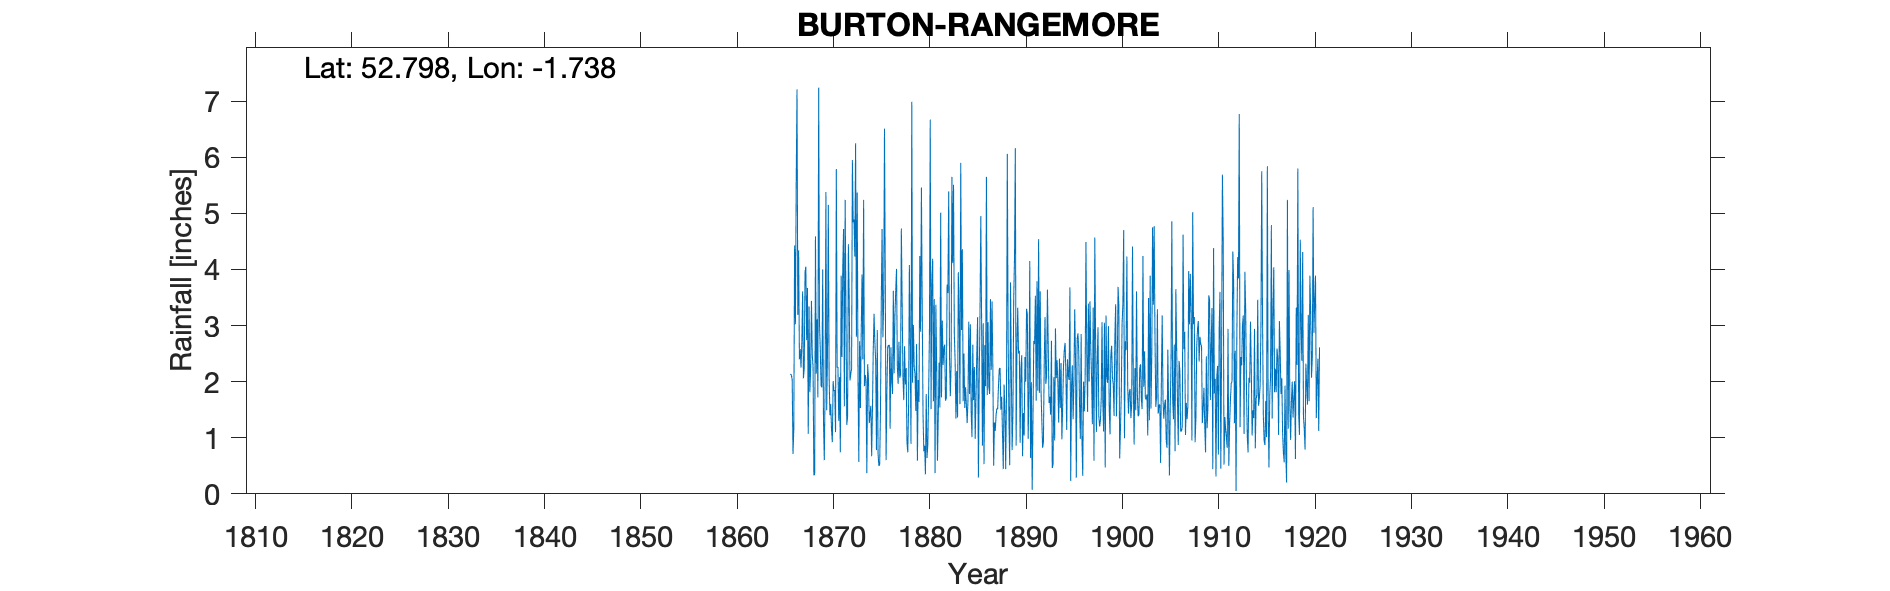

Data behind this chart, as committed beside it:
BURTON RANGEMOOR, , , , , , , , , , , , , , , , , , , , , , , 
Grid ref, SK177223, Long, -1.738, Lat, 52.8, Elevation, 424, ft, , , , , , , , , , , , , , , 
Station no, RR173, , , , , , , , , , , , , , , , , , , , , , 
, 1860, 1861, 1862, 1863, 1864, 1865, 1866, 1867, 1868, 1869, 1870, 1871, 1872, 1873, 1874, 1875, 1876, 1877, 1878, 1879, 1880, 1881, 1882
January, , , , , , , 2.14, 2.58, 1.81, 3.03, 2.09, 1.3, 4.45, 2.06, 2.31, 2.92, 1.85, 4.01, 2.24, 1.48, 0.35, 0.37, 2.66
February, , , , , , , 2.11, 2.25, 2.22, 2.56, 1.4, 2.08, 3.52, 0.57, 2.06, 0.71, 2.61, 2.28, 0.92, 2.67, 1.78, 3.37, 1.66
March, , , , , , , 2.04, 2.69, 3.44, 1.93, 1.6, 0.74, 2.02, 2.72, 1.26, 0.5, 2.65, 1.96, 0.74, 0.59, 0.64, 2.28, 1.7
April, , , , , , , 0.71, 3.61, 2.49, 1.9, 1.15, 3.89, 2.14, 1.53, 1.42, 0.52, 2.65, 2.71, 1.56, 2.03, 0.89, 0.59, 3.73
May, , , , , , , 1.15, 2.06, 2.26, 4, 0.92, 2.44, 2.23, 2.87, 1.57, 1.5, 1.16, 2.07, 4.08, 1.64, 1.8, 1.37, 3.58
June, , , , , , , 4.43, 2.23, 0.33, 1.28, 2.01, 4.03, 5.95, 3.91, 0.67, 3.44, 2.61, 2.11, 2.73, 4.24, 2.87, 2.34, 5.39
July, , , , , , , 3.02, 3.95, 0.35, 0.6, 1.83, 4.72, 4.84, 2.4, 1.51, 4.72, 2.02, 4.73, 0.89, 2.89, 6.67, 1.54, 2.46
August, , , , , , , 5.54, 4.05, 4.59, 1.93, 1.85, 1.56, 4.89, 5.24, 2.58, 2.79, 1.78, 3.41, 6.99, 5.46, 1.51, 5.01, 1.74
September, , , , , , , 7.21, 2.74, 2.14, 5.38, 1.1, 5.24, 4.23, 1.92, 3.21, 3.41, 3.62, 2.08, 1.98, 3.34, 3.68, 1.72, 2.3
October, , , , , , , 3.19, 3.67, 3.11, 1.49, 5.79, 3.19, 6.25, 2.12, 2.7, 6.51, 2.15, 1.67, 3.01, 1.42, 4.19, 3.09, 5.65
November, , , , , , , 4.34, 1.07, 1.72, 2.53, 2.25, 1.23, 2.8, 2.03, 2.38, 3.7, 3.18, 2.63, 2.26, 0.76, 1.65, 2.3, 4.12
December, , , , , , , 2.4, 3.34, 7.24, 5.15, 2.26, 1.37, 5.37, 0.37, 0.78, 0.6, 3.63, 1.95, 2.14, 0.86, 3.47, 2.6, 5.51
Total, , , , , , , 38.28, 34.24, 31.7, 31.78, 24.25, 31.79, 48.69, 27.74, 22.45, 31.32, 29.91, 31.61, 29.54, 27.38, 29.5, 26.58, 40.5
IDR 1879 Total adjusted for arithmetic, , , , , , , , , , , , , , , , , , , , , , , 
IDR 1887 Jul, , , , , , , , , , , , , , , , , , , , , , , 
